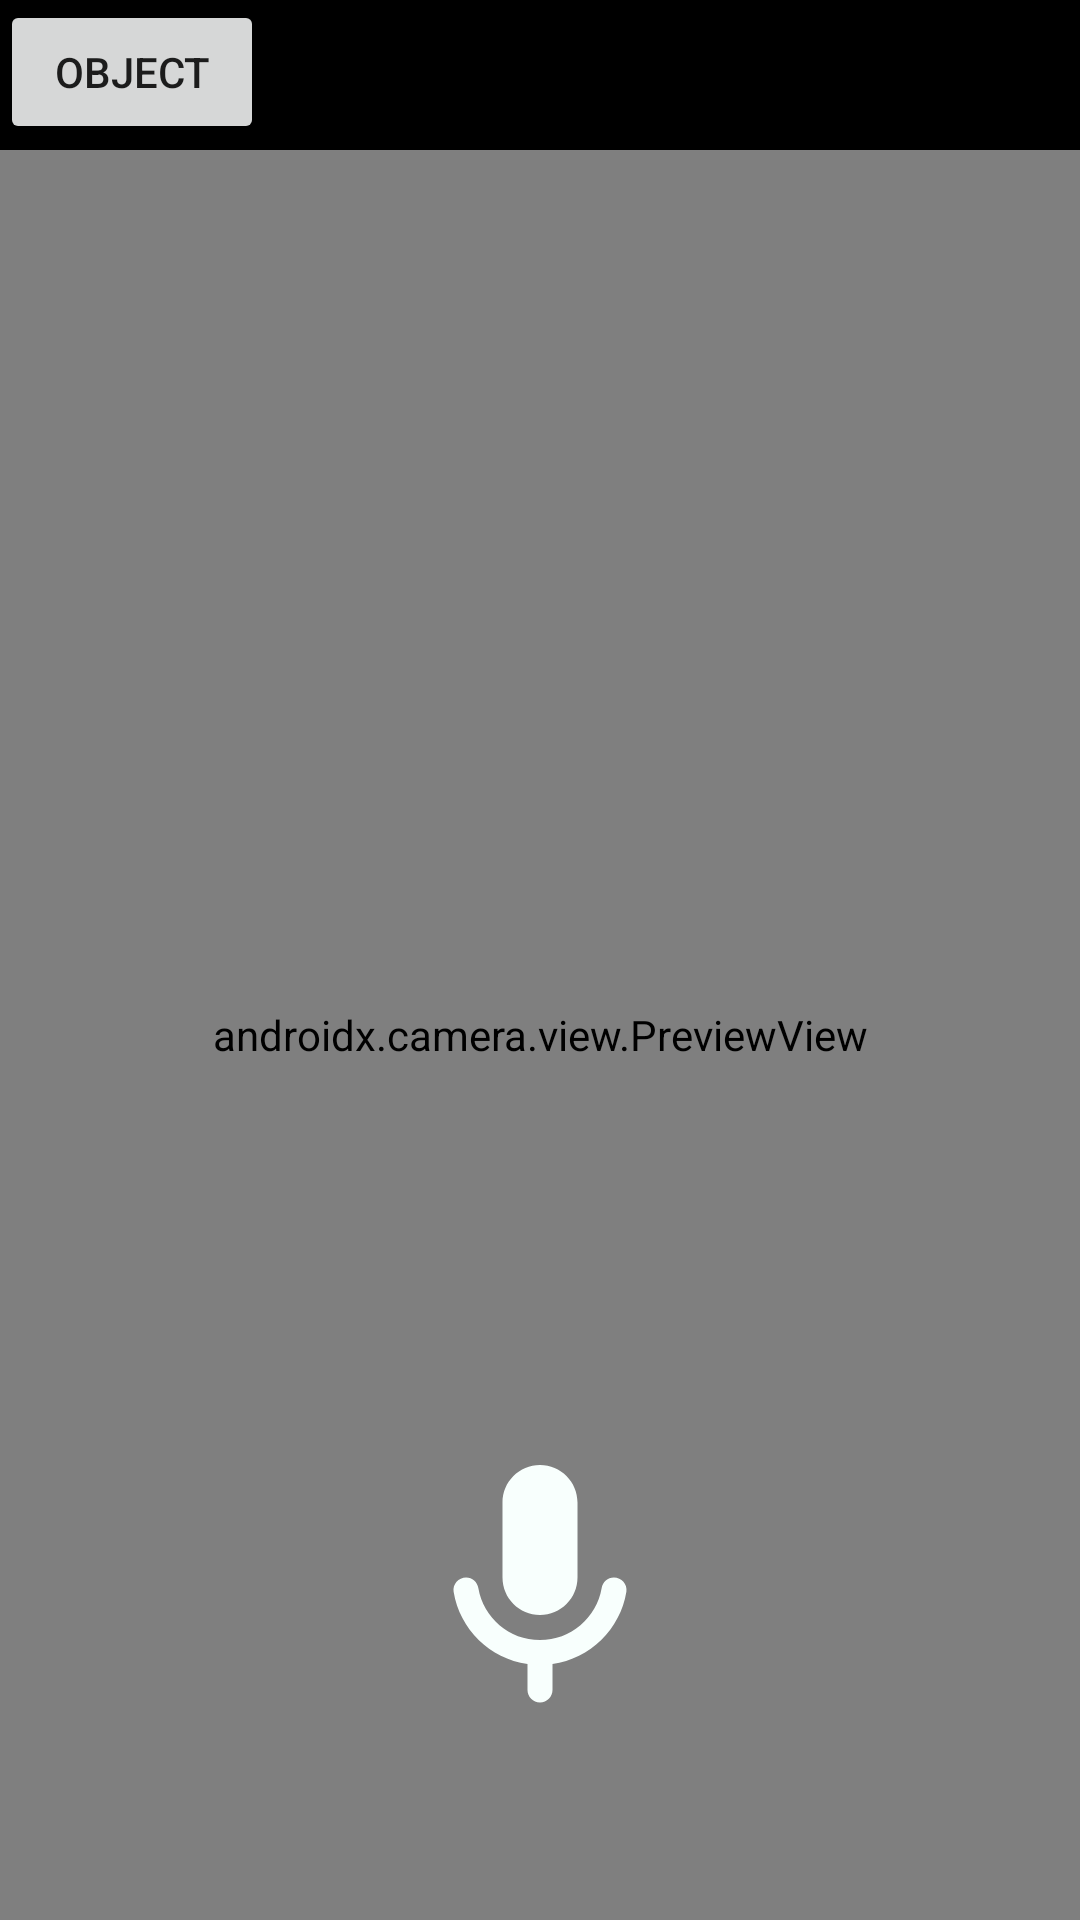

Produce the Android XML layout that renders to this screen, including the resource entries it uses.
<!-- AndroidManifest.xml: application theme Theme.Sensurround_v1 -->
<!-- res/layout/activity_text__detection.xml -->
<?xml version="1.0" encoding="utf-8"?>
<RelativeLayout xmlns:android="http://schemas.android.com/apk/res/android"
    xmlns:app="http://schemas.android.com/apk/res-auto"
    xmlns:tools="http://schemas.android.com/tools"
    android:layout_width="match_parent"
    android:layout_height="match_parent"
    android:background="@color/black"
    tools:context=".Text_Detection">

    <androidx.camera.view.PreviewView
        android:id="@+id/previewView"
        android:layout_width="match_parent"
        android:layout_height="match_parent"
        android:layout_marginTop="50dp" />


    <ImageView
        android:id="@+id/btnSpeak"
        android:layout_width="100dp"
        android:layout_height="100dp"
        android:layout_alignParentBottom="true"
        android:layout_centerHorizontal="true"
        android:layout_marginBottom="60dp"
        android:gravity="center"
        android:onClick="getSpeechInput"
        android:src="@drawable/ic_round_mic_24" />

    <TextView
        android:id="@+id/answer"
        android:layout_width="wrap_content"
        android:layout_height="wrap_content"
        android:layout_alignParentBottom="true"
        android:layout_centerHorizontal="true"
        android:layout_marginBottom="400dp"
        android:gravity="center"
        android:textColor="@color/white"
        android:textSize="20dp" />

    <TextView
        android:id="@+id/answer1"
        android:layout_width="match_parent"
        android:layout_height="wrap_content"
        android:layout_alignParentBottom="true"
        android:layout_centerHorizontal="true"
        android:layout_marginBottom="350dp"
        android:gravity="center"
        android:textColor="@color/white"
        android:textSize="20dp" />

    <Button
        android:id="@+id/object_button"
        android:layout_width="wrap_content"
        android:layout_height="wrap_content"
        android:text="Object" />


</RelativeLayout>
<!-- resources referenced by this layout -->
<resources>
  <!-- drawable ic_round_mic_24 (drawable) -->
  <vector android:height="24dp" android:tint="#F8FFFD"
      android:viewportHeight="24" android:viewportWidth="24"
      android:width="24dp" xmlns:android="http://schemas.android.com/apk/res/android">
      <path android:fillColor="@android:color/white" android:pathData="M12,14c1.66,0 3,-1.34 3,-3L15,5c0,-1.66 -1.34,-3 -3,-3S9,3.34 9,5v6c0,1.66 1.34,3 3,3zM17.91,11c-0.49,0 -0.9,0.36 -0.98,0.85C16.52,14.2 14.47,16 12,16s-4.52,-1.8 -4.93,-4.15c-0.08,-0.49 -0.49,-0.85 -0.98,-0.85 -0.61,0 -1.09,0.54 -1,1.14 0.49,3 2.89,5.35 5.91,5.78L11,20c0,0.55 0.45,1 1,1s1,-0.45 1,-1v-2.08c3.02,-0.43 5.42,-2.78 5.91,-5.78 0.1,-0.6 -0.39,-1.14 -1,-1.14z"/>
  </vector>
  <style name="Theme.Sensurround_v1" parent="Theme.MaterialComponents.DayNight.DarkActionBar">
          
          <item name="colorPrimary">@color/purple_500</item>
          <item name="colorPrimaryVariant">@color/purple_700</item>
          <item name="colorOnPrimary">@color/white</item>
          
          <item name="colorSecondary">@color/teal_200</item>
          <item name="colorSecondaryVariant">@color/teal_700</item>
          <item name="colorOnSecondary">@color/black</item>
          
          <item name="android:statusBarColor" tools:targetApi="l">?attr/colorPrimaryVariant</item>
          
      </style>
  <!-- not gathered from this repository: default colours our renderer supplied (Android Studio template values) -->
  <color name="purple_500">#FF6200EE</color>
  <color name="purple_700">#FF3700B3</color>
  <color name="teal_200">#FF03DAC5</color>
  <color name="teal_700">#FF018786</color>
  <color name="black">#FF000000</color>
  <color name="white">#FFFFFFFF</color>
</resources>
